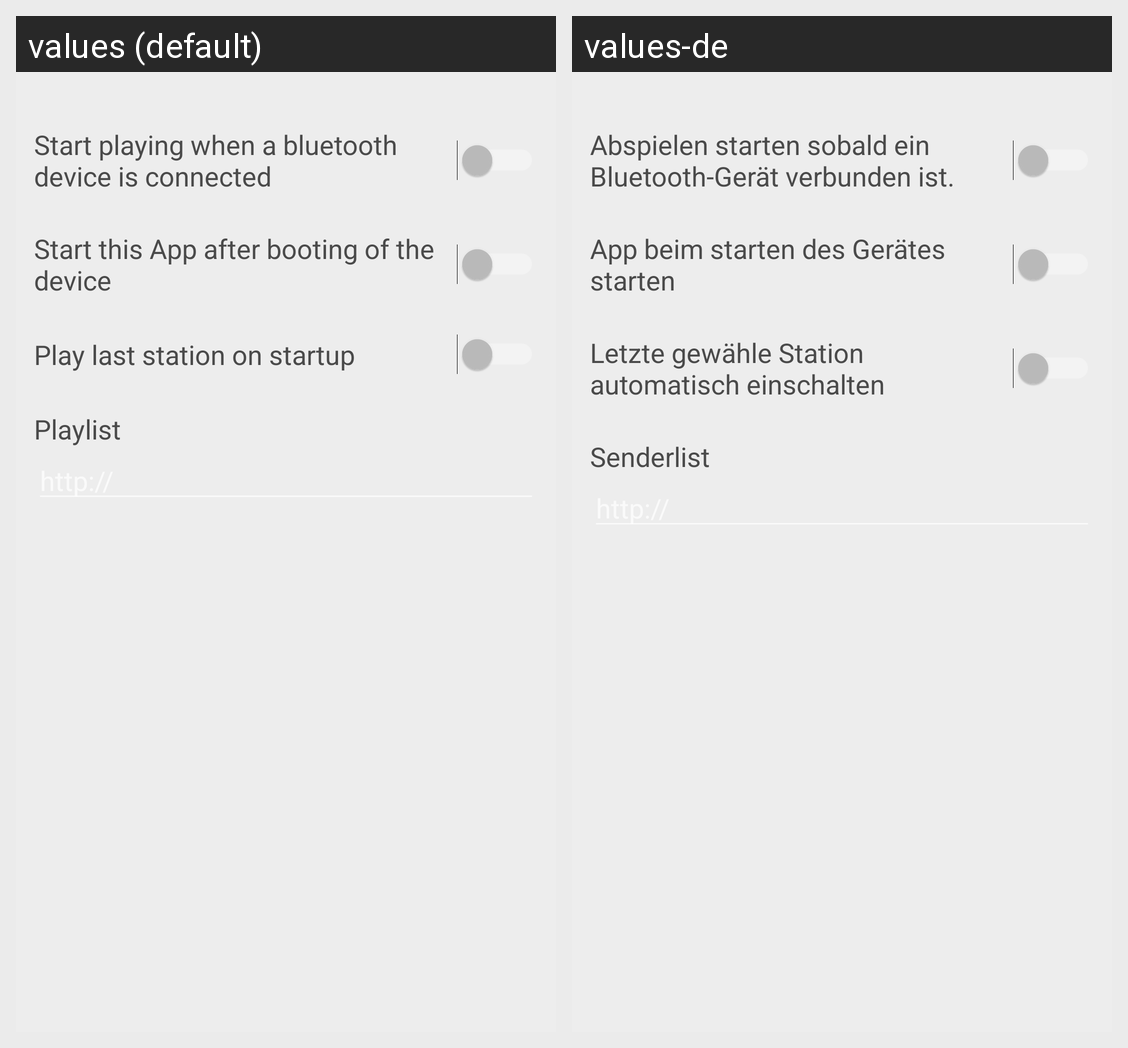

The Android screen above is rendered under two locales of the same app. Produce the string resources it draws, with the default and per-locale values.
Android screen res/layout/activity_settings.xml rendered under 2 locales, left to right: values (default), values-de. Device: Nexus 5 (rendered at 1080×1920; each locale shown at half size, 540×960, under a caption strip naming it); theme AppTheme.
Strings drawn on this screen, with the default value and each locale's value (text and hints the layout hard-codes, and strings that could not be matched under every locale, appear in the picture but are not listed):

label_settings_start_play_on_bluetooth
  values: Start playing when a bluetooth device is connected
  values-de: Abspielen starten sobald ein Bluetooth-Gerät verbunden ist.

label_settings_start_on_startup
  values: Start this App after booting of the device
  values-de: App beim starten des Gerätes starten

label_settings_play_last_station
  values: Play last station on startup
  values-de: Letzte gewähle Station automatisch einschalten

label_settings_playlist_url
  values: Playlist
  values-de: Senderlist
